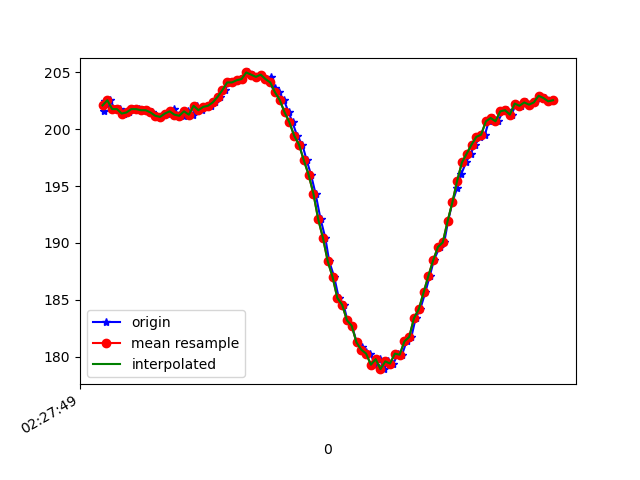

The file beside this chart, header and first rows:
1617762469667, 458106345450026, 201.5625, -263.8672, -67.38281
1617762469672, 458106364556363, 202.4, -263.1, -67.38
1617762469674, 458106383479571, 202.2, -263.1, -66.89
1617762469692, 458106402494343, 202.5, -263.3, -66.6
1617762469711, 458106421570158, 201.8, -264, -66.99
1617762469732, 458106440554409, 201.8, -263.7, -67.19
1617762469750, 458106459599703, 201.4, -263.7, -66.89
1617762469770, 458106478614475, 201.5, -264, -66.5
1617762469789, 458106497568205, 201.8, -263.4, -67.58
1617762469812, 458106516918711, 201.8, -263.6, -67.58
1617762469828, 458106535841920, 201.7, -263, -66.5
1617762469847, 458106554887213, 201.7, -263.7, -66.89
1617762469865, 458106573932507, 201.5, -263.1, -67.38
1617762469882, 458106593038843, 201.2, -263.5, -67.38
1617762469902, 458106612023094, 201.1, -263.4, -66.99
1617762469922, 458106631037867, 201.4, -263.2, -66.7
1617762469940, 458106650113682, 201.4, -263.1, -67.19
1617762469958, 458106669128454, 201.8, -263.1, -66.89
1617762469978, 458106688082184, 201.3, -263.2, -66.99
1617762469998, 458106707157998, 201.2, -263.2, -66.99
1617762470017, 458106726142249, 201.6, -262.9, -66.89
1617762470037, 458106745248586, 201.3, -263.2, -66.21
1617762470055, 458106764263358, 202.1, -262.7, -66.02
1617762470074, 458106783583343, 201.7, -261.8, -65.33
1617762470094, 458106802628637, 202, -258.8, -65.62
1617762470112, 458106821643409, 202.1, -254.6, -63.87
1617762470131, 458106840688703, 202.3, -249.2, -61.62
1617762470150, 458106859733996, 202.8, -245.7, -59.96
1617762470170, 458106878840333, 203.4, -241.9, -56.15
1617762470187, 458106897824584, 204.1, -237.8, -53.42
1617762470206, 458106916839356, 204.1, -234.9, -49.32
1617762470225, 458106935884650, 204.3, -232.2, -46.78
1617762470244, 458106954899422, 204.4, -230.3, -43.75
1617762470266, 458106973914194, 205, -228, -41.21
1617762470286, 458106992867924, 204.8, -226.7, -37.99
1617762470301, 458107011882696, 204.6, -225.2, -32.23
1617762470320, 458107030958511, 204.8, -223.7, -28.32
1617762470340, 458107049942762, 204.4, -223.3, -22.85
1617762470362, 458107069018577, 204.6, -223.1, -19.92
1617762470378, 458107088033349, 203.6, -223, -16.02
1617762470397, 458107107109164, 203.2, -222.8, -13.96
1617762470417, 458107126276543, 202.5, -222.7, -11.91
1617762470437, 458107145230273, 201.5, -222.9, -10.94
1617762470453, 458107164306088, 200.6, -223.5, -9.863
1617762470472, 458107183229296, 199.4, -222.9, -8.887
1617762470494, 458107202335632, 198.6, -223.3, -8.008
1617762470512, 458107221380926, 197.3, -223.1, -6.836
1617762470530, 458107240365177, 196, -223.1, -6.055
1617762470549, 458107259440992, 194.3, -223.1, -5.762
1617762470570, 458107278394722, 192.1, -223.8, -5.664
1617762470590, 458107297378973, 190.4, -223.5, -6.348
1617762470606, 458107316454788, 188.4, -223.4, -6.152
1617762470627, 458107335500081, 187, -222.8, -7.715
1617762470646, 458107354575896, 185.2, -222.7, -9.961
1617762470666, 458107373590668, 184.6, -222.5, -13.28
1617762470682, 458107392635962, 183.2, -222.1, -16.5
1617762470701, 458107411681256, 182.7, -222.8, -19.04
1617762470721, 458107430726549, 181.2, -222.2, -22.85
1617762470742, 458107449710800, 180.9, -222.8, -25.59
1617762470758, 458107468756094, 180.4, -223.7, -28.91
1617762470778, 458107487831909, 180.3, -224.9, -32.13
... 40 more rows
